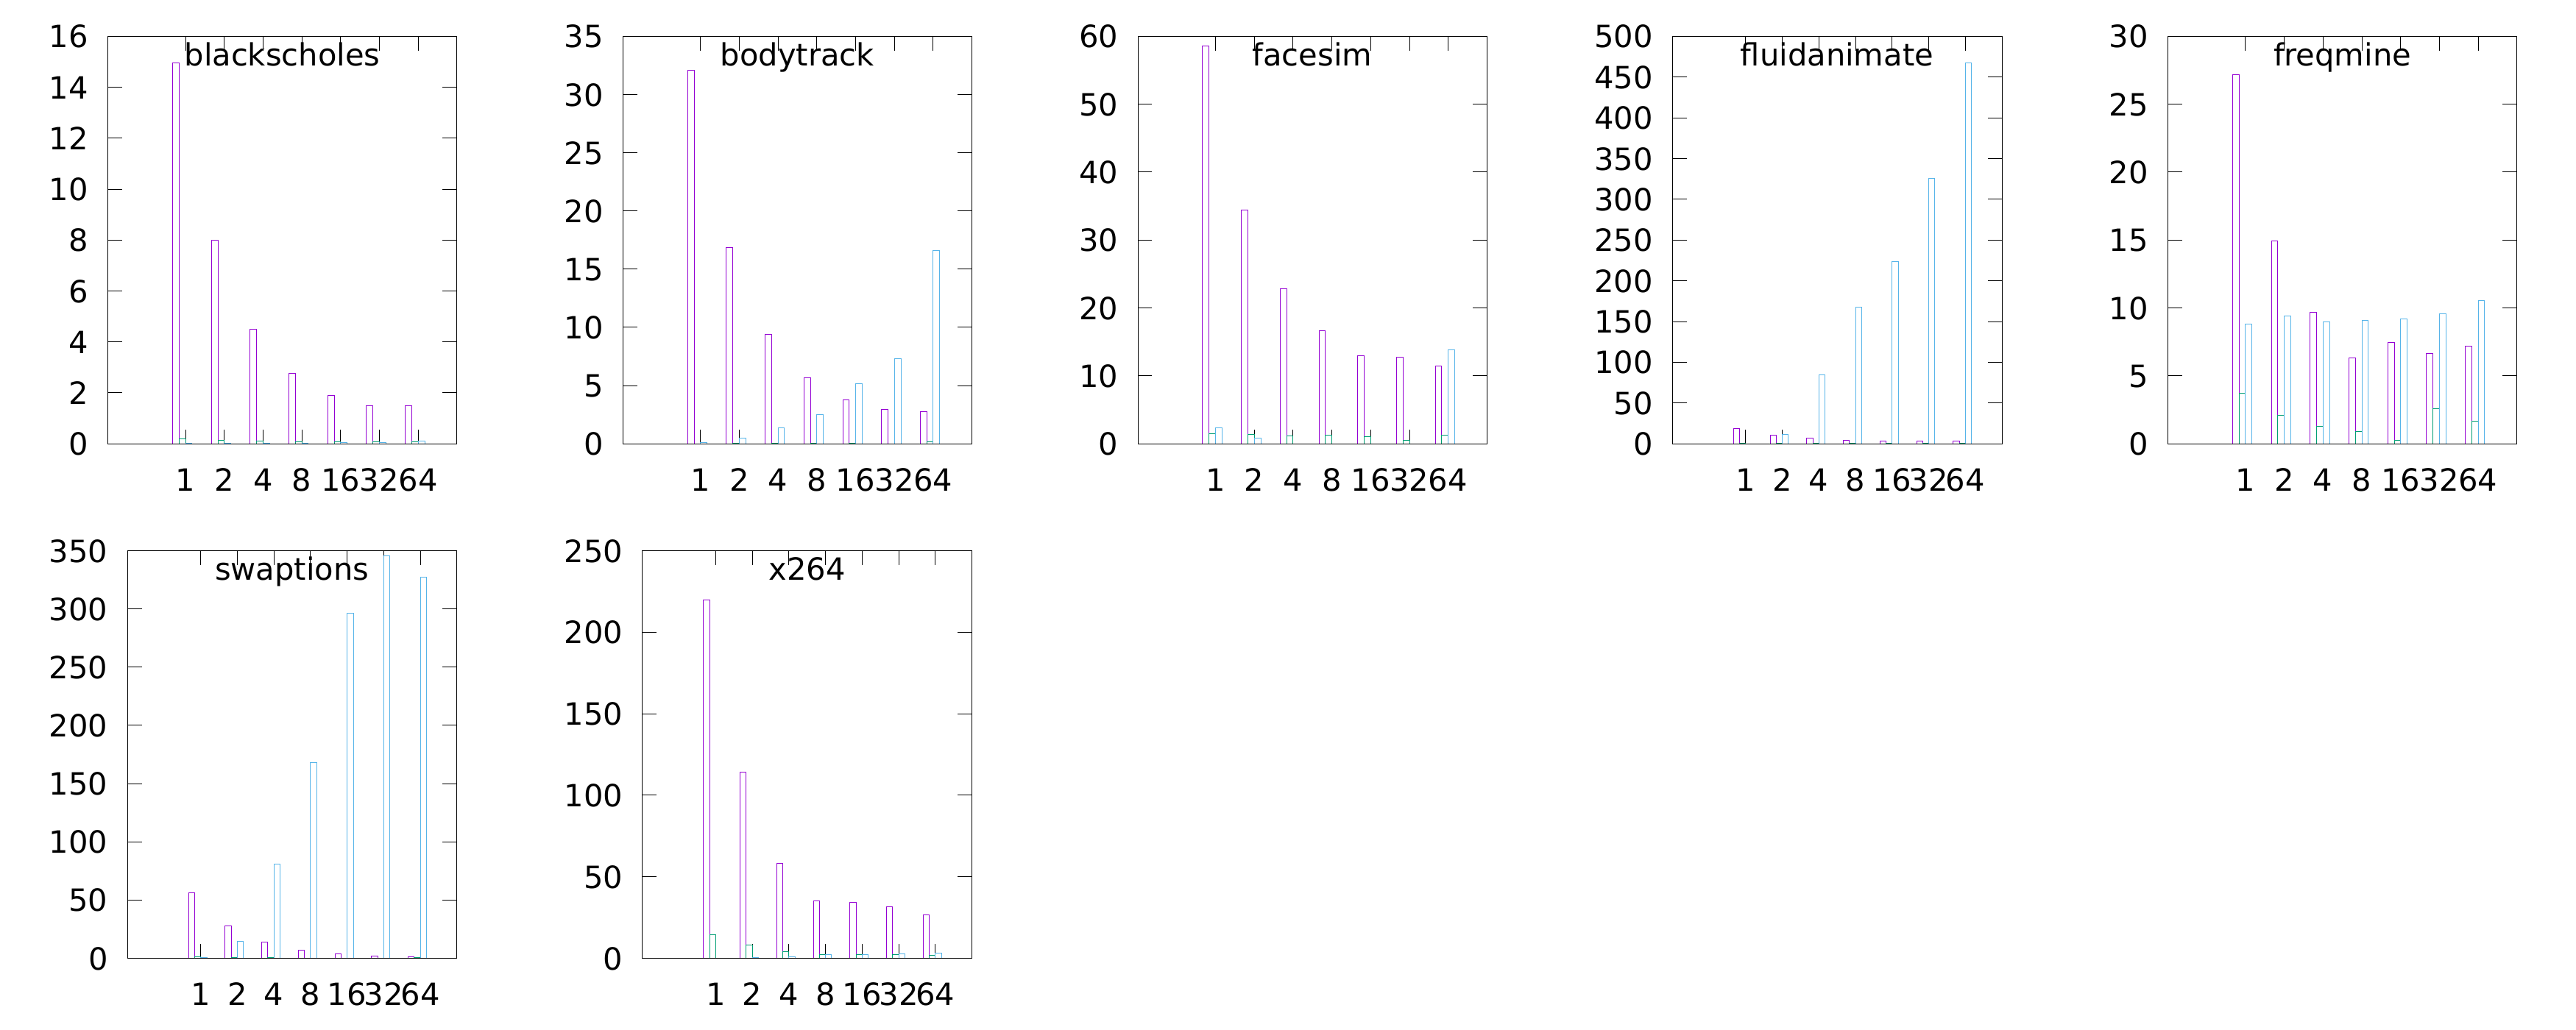

The script that saved this image:
#set terminal postscript eps enhanced color solid font "16" 50 size 18,11
set terminal pdf enhanced font "16, 45" size 35,14
set output "all.pdf"

set style data histograms

set multiplot layout 2,5 rowsfirst
unset k
#set k left font "15, 40" at 8,-4 maxrows 1 box
#set k left font "15, 40" at 4,12 maxrows 1 box
set title 'blackscholes' offset 0,-2.0
plot "blackscholes-HST.dat" using 2:xtic(1), for [i=3:5] '' using i

unset k
set title 'bodytrack' offset 0,-2.0
plot "bodytrack-HST.dat" using 2:xtic(1), for [i=3:5] '' using i

unset k
set title 'facesim' offset 0,-2.0
plot "facesim-HST.dat" using 2:xtic(1), for [i=3:5] '' using i

unset k
set title 'fluidanimate' offset 0,-2.0
plot "fluidanimate-HST.dat" using 2:xtic(1), for [i=3:5] '' using i
unset k
set title 'freqmine' offset 0,-2.0
plot "freqmine-HST.dat" using 2:xtic(1), for [i=3:5] '' using i
unset k
set title 'swaptions' offset 0,-2.0
plot "swaptions-HST.dat" using 2:xtic(1), for [i=3:5] '' using i
unset k
set title 'x264' offset 0,-2.0
plot "x264-HST.dat" using 2:xtic(1), for [i=3:5] '' using i
unset k
